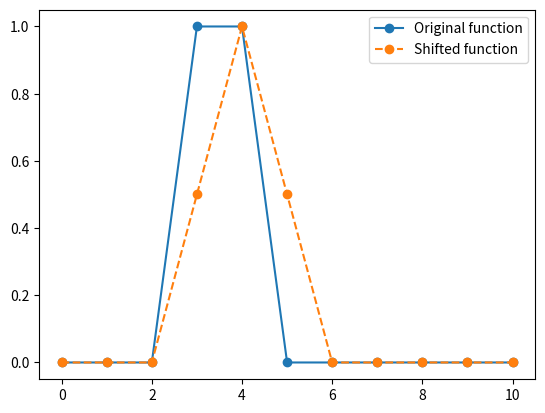

Generate this figure with matplotlib:
import numpy as np
import matplotlib.pyplot as plt


# All test are hardcoded.

# Takes an array of x_values and return an array of y_values that 
# are the x_values evaluated with a function f.
# @param A
def f(A):
    Y = np.zeros_like(A)
    for i in range(0,len(Y)):
        if i >= 3 and i <= 4:
            Y[i] = 1
        else:
            Y[i] = 0
    return Y


# Same thing as above but for just one value x.
def f_s(x):
    if x >= 3 and x <= 4:
        return 1
    else:
        return 0



def test_f():
    domain_size = 10

    # Variable for controlling how manu subsamples we want to create
    refined = 2

    # Basiccally length of the domain array.
    sample_size = (domain_size + 1) * refined
    x = np.linspace(0,domain_size, sample_size)

    # Apply function f to x
    y = f(x)

    print("X_values: " ,x)
    print("Y_values: " ,y)

    # TODO: Create test to see if function, works correctly.
    # Since it is a simple function for now I will assume it is correct.

# Returns y value given an x value and two points
# Interpolate the two points with linear intepolation then find the 
# y value with line equation: m*x + a
# m = slope
# x = input x 
# a = position
def linear_interpolation(x_1, x_2, y_1, y_2, x):
    if abs(x_2) != abs(x_1):
        slope = (y_2 - y_1) / (x_2 - x_1)
        r = slope * (x - x_1) + y_1
        return r

    else:
        print("x_1 and x_2 cannot be the same.")
        return None

# Testing the linear inteprolation with two points.
def test_linear_interpolation():
    x = np.array([3,2])
    y = np.array([5,6])

    point = 4

    r = linear_interpolation(x[0], x[1], y[0], y[1], point)

    print("Given points: x: " + str(x) + " and y: " + str(y) + " the points we want is: " + str(point) + " and the result is: "+ str(r))

# Definition of linear piecewise model, modified for the shift.
def linear_piecewise_model(x,k,delta):
    if abs(x) < 1:
        return 1 - abs(x - k - delta)
    else:
        return 0


# Definition of cubic spline model, modified for the shift.
def cubic_spline_model(x,k, delta):
    if abs(x) >= 0 and abs(x) <1:
        return 2 / 3 - abs(x - k - delta)^2 + (abs(x - k - delta)^3)/2
    elif abs(x) >= 1 and abs(x) <2:
        return (2 - abs(x - k - delta)^3)/6
    else:
        return 0



def test_shift_function():
    domain_size = 10

    # Variable for controlling how manu subsamples we want to create
    refined = 1

    # Basiccally length of the domain array.
    sample_size = (domain_size + 1) * refined

    # o stands for original function.
    o_x = np.linspace(0,domain_size, sample_size)
    o_y = f(o_x)


    plt.plot(o_x,o_y, marker= 'o', label= "Original function")



    #############################################################
    delta = 0.5

    # Variable for controlling how manu subsamples we want to create
    refined = 1

    # Basiccally length of the domain array.
    sample_size = (domain_size + 1) * refined

    # s stands for shifted 
    s_x = np.linspace(-delta,domain_size - delta, sample_size)
    # We need now to evaluate the function for samples that were not use before
    # such as f(x) = f(x - delta).
    s_y = np.zeros_like(s_x)


    for x in range(0,len(s_x)):
        x_1 = np.floor(s_x[x])
        x_2 = np.ceil(s_x[x])
        if x_1 != x_2:
            y_1 = f_s(x_1)
            y_2 = f_s(x_2)
            y = linear_interpolation(x_1, x_2, y_1, y_2, s_x[x])
            s_y[x] = y
        else:
            s_y[x] = f_s(x_1)


    plt.plot(s_x + delta, s_y, linestyle='--', marker= 'o', label="Shifted function")
    plt.legend()
    plt.show()

    print(sample_size)


# Main method for running tests and or other things.
def main():
    test_f()
    test_linear_interpolation()
    test_shift_function()


if __name__ == '__main__':
    main()
